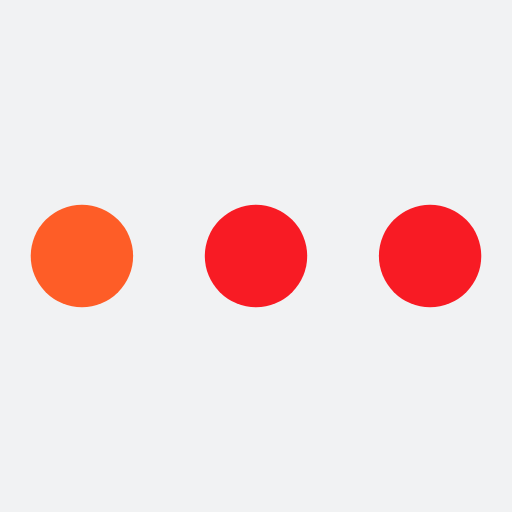
t = 0.00 s
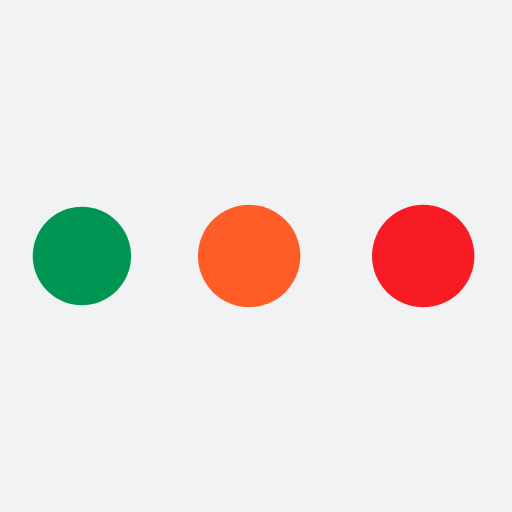
t = 0.19 s
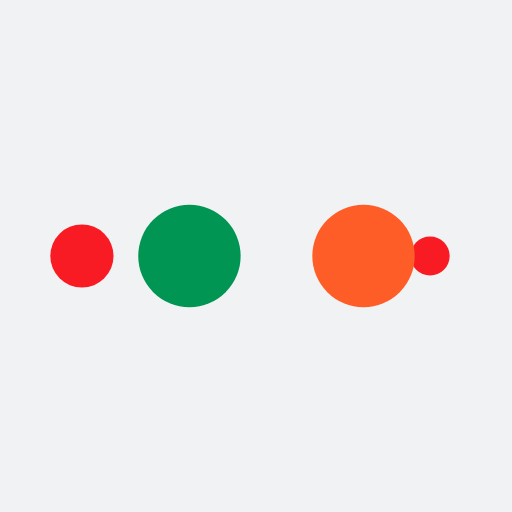
t = 0.31 s
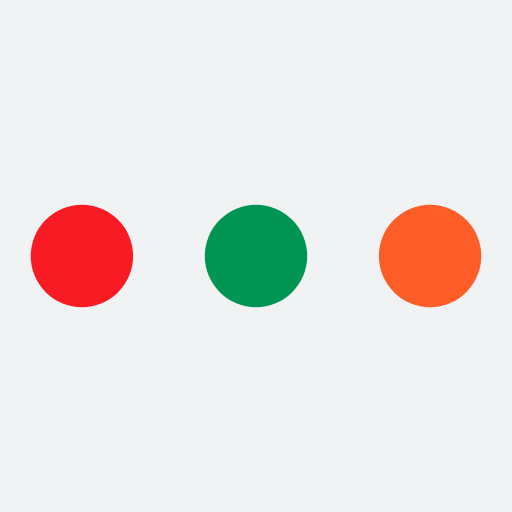
t = 0.50 s
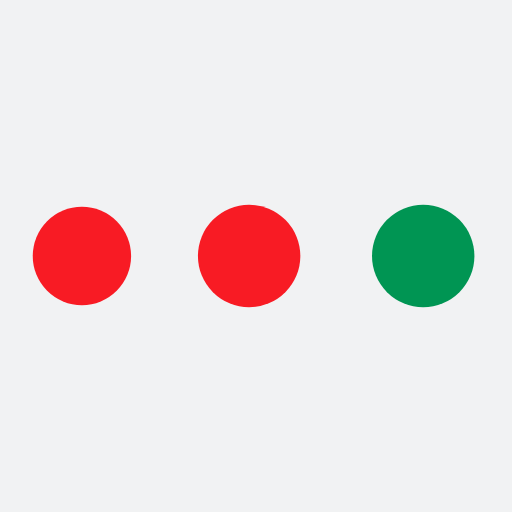
t = 0.69 s
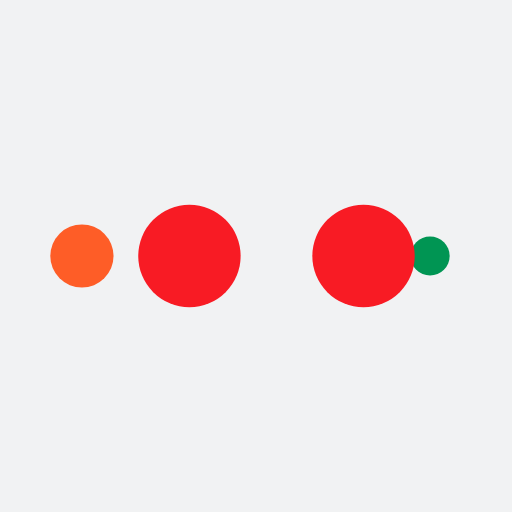
t = 0.81 s

The animated SVG that drew these frames (rendered in a browser with its animation timeline set to each time). Animation: 10 SMIL elements (animate=10); one cycle of 1.00 s, repeats indefinitely.

<?xml version="1.0" encoding="utf-8"?>
<svg xmlns="http://www.w3.org/2000/svg" xmlns:xlink="http://www.w3.org/1999/xlink" style="margin: auto; background: rgb(241, 242, 243); display: block; shape-rendering: auto;" width="200px" height="200px" viewBox="0 0 100 100" preserveAspectRatio="xMidYMid">
<circle cx="84" cy="50" r="10" fill="#f81b24">
    <animate attributeName="r" repeatCount="indefinite" dur="0.25s" calcMode="spline" keyTimes="0;1" values="10;0" keySplines="0 0.5 0.5 1" begin="0s"></animate>
    <animate attributeName="fill" repeatCount="indefinite" dur="1s" calcMode="discrete" keyTimes="0;0.25;0.5;0.75;1" values="#f81b24;#f81b24;#fe5d27;#009553;#f81b24" begin="0s"></animate>
</circle><circle cx="16" cy="50" r="10" fill="#f81b24">
  <animate attributeName="r" repeatCount="indefinite" dur="1s" calcMode="spline" keyTimes="0;0.25;0.5;0.75;1" values="0;0;10;10;10" keySplines="0 0.5 0.5 1;0 0.5 0.5 1;0 0.5 0.5 1;0 0.5 0.5 1" begin="0s"></animate>
  <animate attributeName="cx" repeatCount="indefinite" dur="1s" calcMode="spline" keyTimes="0;0.25;0.5;0.75;1" values="16;16;16;50;84" keySplines="0 0.5 0.5 1;0 0.5 0.5 1;0 0.5 0.5 1;0 0.5 0.5 1" begin="0s"></animate>
</circle><circle cx="50" cy="50" r="10" fill="#009553">
  <animate attributeName="r" repeatCount="indefinite" dur="1s" calcMode="spline" keyTimes="0;0.25;0.5;0.75;1" values="0;0;10;10;10" keySplines="0 0.5 0.5 1;0 0.5 0.5 1;0 0.5 0.5 1;0 0.5 0.5 1" begin="-0.25s"></animate>
  <animate attributeName="cx" repeatCount="indefinite" dur="1s" calcMode="spline" keyTimes="0;0.25;0.5;0.75;1" values="16;16;16;50;84" keySplines="0 0.5 0.5 1;0 0.5 0.5 1;0 0.5 0.5 1;0 0.5 0.5 1" begin="-0.25s"></animate>
</circle><circle cx="84" cy="50" r="10" fill="#fe5d27">
  <animate attributeName="r" repeatCount="indefinite" dur="1s" calcMode="spline" keyTimes="0;0.25;0.5;0.75;1" values="0;0;10;10;10" keySplines="0 0.5 0.5 1;0 0.5 0.5 1;0 0.5 0.5 1;0 0.5 0.5 1" begin="-0.5s"></animate>
  <animate attributeName="cx" repeatCount="indefinite" dur="1s" calcMode="spline" keyTimes="0;0.25;0.5;0.75;1" values="16;16;16;50;84" keySplines="0 0.5 0.5 1;0 0.5 0.5 1;0 0.5 0.5 1;0 0.5 0.5 1" begin="-0.5s"></animate>
</circle><circle cx="16" cy="50" r="10" fill="#f81b24">
  <animate attributeName="r" repeatCount="indefinite" dur="1s" calcMode="spline" keyTimes="0;0.25;0.5;0.75;1" values="0;0;10;10;10" keySplines="0 0.5 0.5 1;0 0.5 0.5 1;0 0.5 0.5 1;0 0.5 0.5 1" begin="-0.75s"></animate>
  <animate attributeName="cx" repeatCount="indefinite" dur="1s" calcMode="spline" keyTimes="0;0.25;0.5;0.75;1" values="16;16;16;50;84" keySplines="0 0.5 0.5 1;0 0.5 0.5 1;0 0.5 0.5 1;0 0.5 0.5 1" begin="-0.75s"></animate>
</circle>
</svg>
